Image classification data set "Classifier" (Meisdy/abb-vision-quality-inspection on GitHub). Class labels (5): blue correct, correct yellow, mix, red correct, yellow correct.

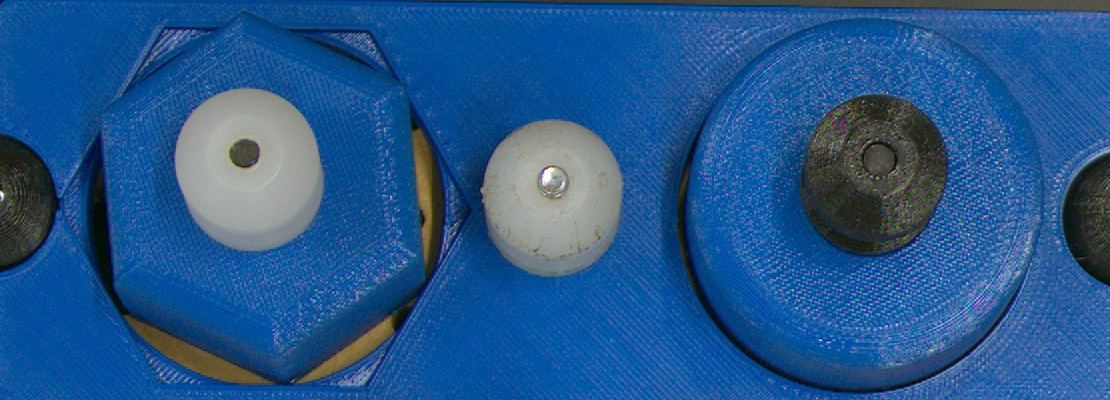
Label: mix

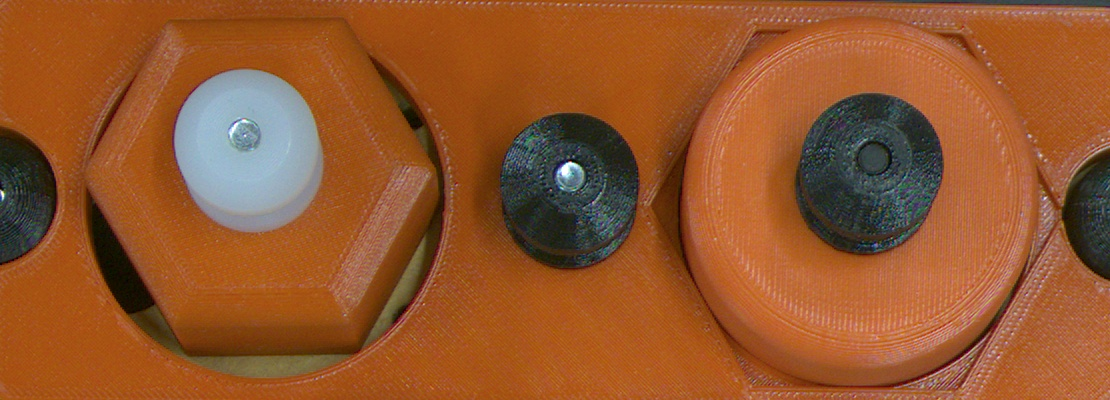
Label: mix

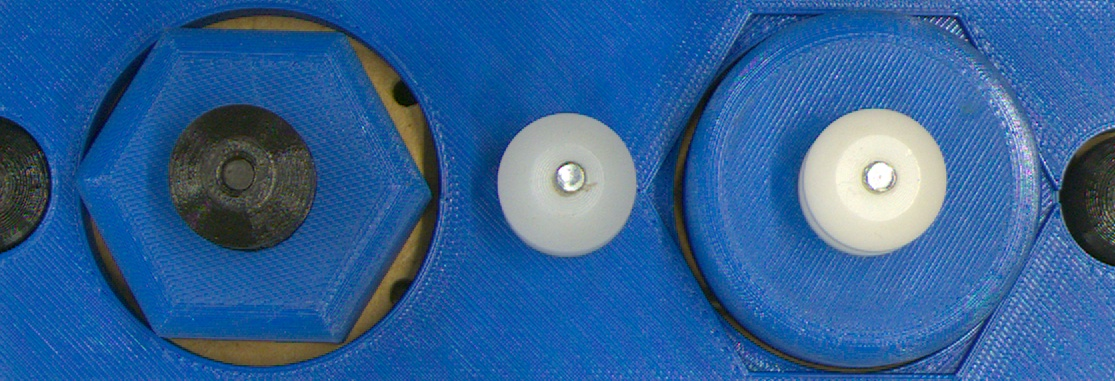
Label: mix

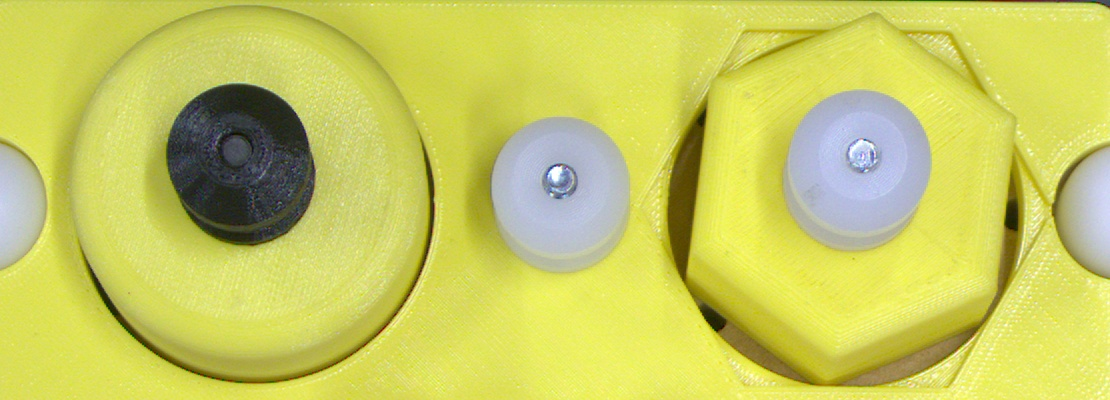
Label: yellow correct

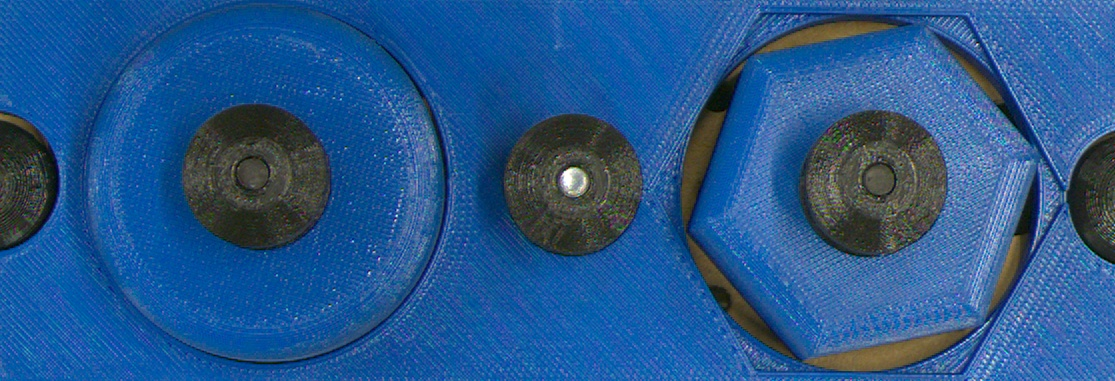
Label: blue correct

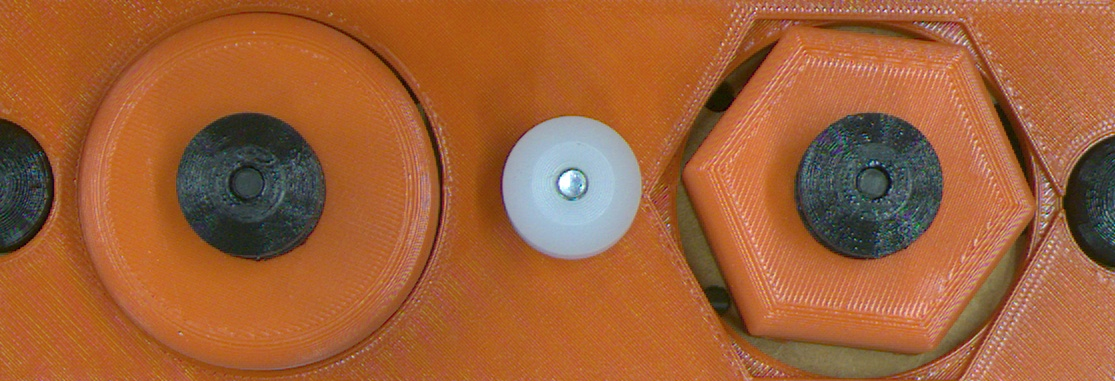
Label: red correct
